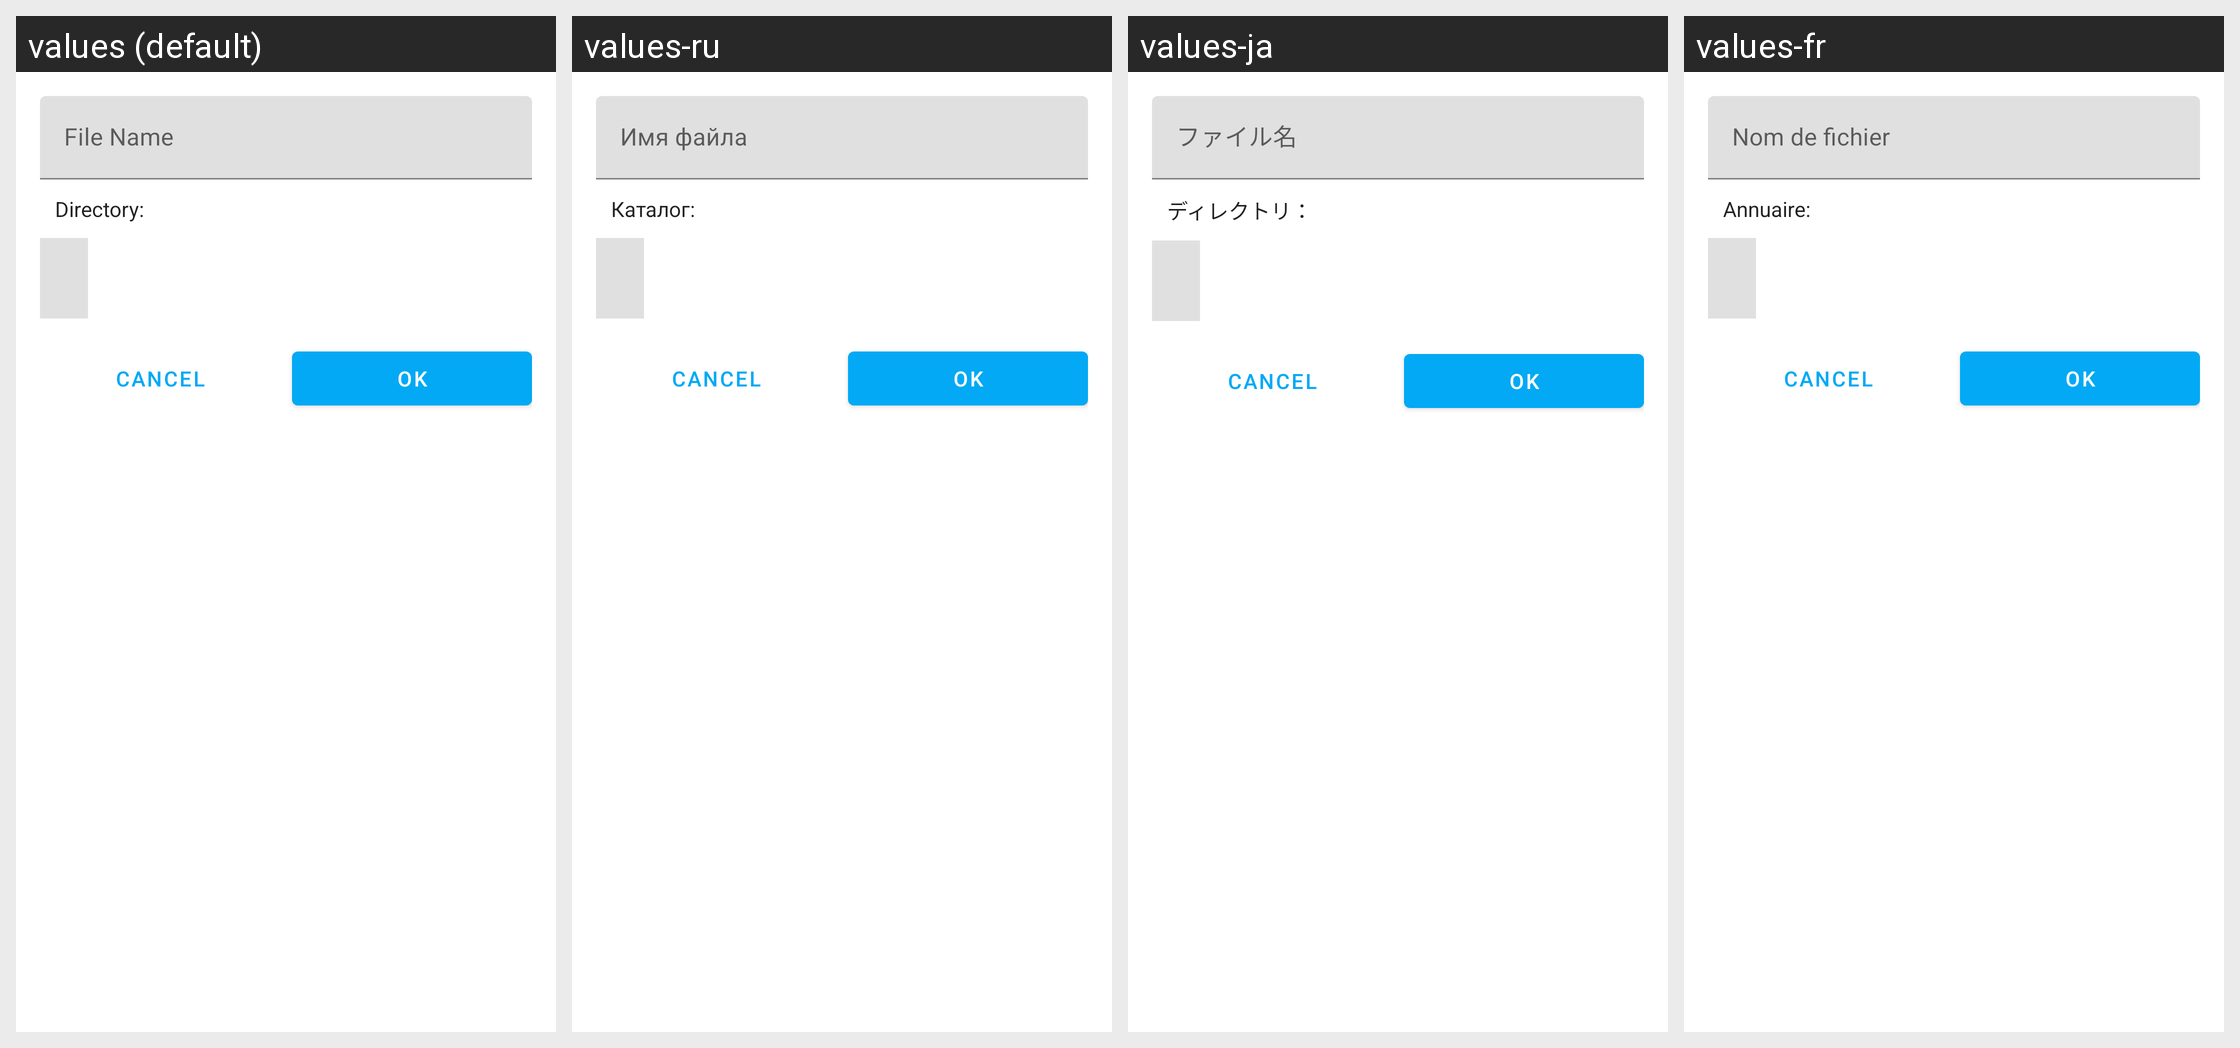

Locale-by-locale string values for the Android screen shown in this grid:
Android screen res/layout/dialog_new_file.xml rendered under 4 locales, left to right: values (default), values-ru, values-ja, values-fr. Device: Nexus 5 (rendered at 1080×1920; each locale shown at half size, 540×960, under a caption strip naming it); theme AppTheme.
Other locales in the repository, not shown: values-ko, values-ro.
Strings drawn on this screen, with the default value and each locale's value (text and hints the layout hard-codes, and strings that could not be matched under every locale, appear in the picture but are not listed):

file_name
  values: File Name
  values-ru: Имя файла
  values-ja: ファイル名
  values-fr: Nom de fichier

directory
  values: Directory:
  values-ru: Каталог:
  values-ja: ディレクトリ：
  values-fr: Annuaire:
